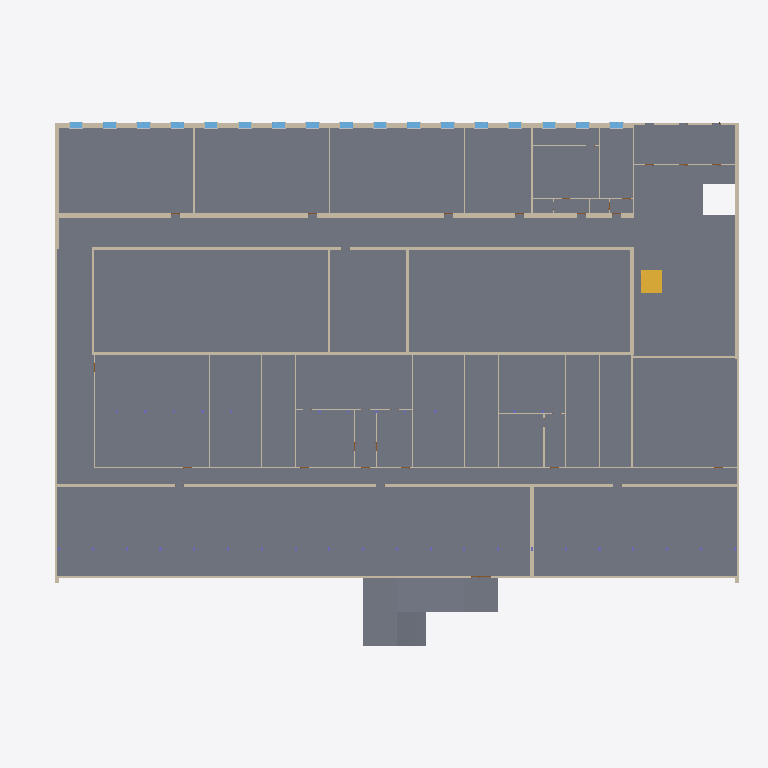
Plan cut of the same IFC building model at storey 'stue' (level 0.00 m, cut at 1.40 m), seen from above with north up, elements coloured by IFC class (only those large enough to see are counted): 43 walls (beige), 17 windows (light blue), 5 slabs (grey), 1 stair (yellow). Cut surfaces are drawn darker.
Extent 67.4 m × 49.6 m × 11.8 m (x, y, z). Storeys (5): stue at 0.00 m; 1 floor at 4.00 m; 2 floor at 7.50 m; roof auditorium at 10.50 m; top roof at 11.50 m. Elements (786): 437 IfcBuildingElementProxy, 109 IfcWindow, 93 IfcWallStandardCase, 68 IfcDoor, 44 IfcColumn, 16 IfcSlab, 6 IfcStair, 5 IfcRailing, 4 IfcCovering, 4 IfcCurtainWall.

HEADER;
FILE_DESCRIPTION(('ViewDefinition [CoordinationView_V2.0]','RevitIdentifiers [ContentGUID: 7b34da2d-ad6c-4620-9f14-253bb47d272c, VersionGUID: 6a63f2bb-43b8-454c-ad3f-3dd6e3d7a267, NumberOfSaves: 56]','CoordinateReference [CoordinateBase: Shared Coordinates]'),'2;1');
FILE_NAME('308(new).ifc','2026-03-17T22:19:10+01:00',(''),(''),'ODA SDAI 25.12','Autodesk - Revit 26.4.0.32 (ENU) - 26.4.0.32','');
FILE_SCHEMA(('IFC2X3'));
ENDSEC;
DATA;
#18=IFCPROJECT('1xDDejhMn689yK9JjBWjZS',#6,'Project Number',$,$,'Project Name','Project Status',(#13),#162959);
#44=IFCSITE('1xDDejhMn689yK9JjBWjZU',#6,'Default',$,$,#43,$,$,.ELEMENT.,(42,21,31,401672),(-71,-3,-24,-345703),0.0,$,$);
#22=IFCBUILDING('1xDDejhMn689yK9JjBWjZT',#6,'Building Name',$,$,#21,$,'Building Name',.ELEMENT.,$,$,#19);
#25=IFCBUILDINGSTOREY('2JF4e6axWHqu3u0C1FZlmi',#6,'stue',$,$,#24,$,'stue',.ELEMENT.,0.0);
#29=IFCBUILDINGSTOREY('1ZGO8hrFCHqw0v0026FpFv',#6,'1 floor',$,$,#28,$,'1 floor',.ELEMENT.,4000.0000000000005);
#33=IFCBUILDINGSTOREY('1HxO4Ydl5Ape$245qGpPXM',#6,'2 floor',$,$,#32,$,'2 floor',.ELEMENT.,7500.000000000001);
#37=IFCBUILDINGSTOREY('1Sczs4JGzDJeT6U7xovcv_',#6,'roof auditorium',$,$,#36,$,'roof auditorium',.ELEMENT.,10500.0);
#41=IFCBUILDINGSTOREY('1HxO4Ydl5Ape$245qGpOPF',#6,'top roof',$,$,#40,$,'top roof',.ELEMENT.,11500.0);
#52919=IFCSLAB('1nrvvCegv0Zho93AGfsMFF',#6,'Floor:Generic tiles 300mm 2:1734552',$,$,#52898,#52918,'1734552',.FLOOR.);
#1562=IFCWALLSTANDARDCASE('1XB8_BDLj9KRf58am8Pur9',#6,'Basic Wall:Generic - 440mm 2:1668725',$,$,#1524,#1528,'1668725');
#129136=IFCSLAB('1sTGvkU0fBIwkOkrxvedA3',#6,'Floor:Generic 300mm:1787418',$,$,#129126,#129135,'1787418',.FLOOR.);
#129115=IFCSLAB('1sTGvkU0fBIwkOkrxved5a',#6,'Floor:Generic 300mm:1787389',$,$,#129091,#129114,'1787389',.FLOOR.);
#42372=IFCWALLSTANDARDCASE('1XB8_BDLj9KRf58am8Ps0r',#6,'Basic Wall:Generic - 240mm 2:1678089',$,$,#42325,#42329,'1678089');
#1499=IFCWALLSTANDARDCASE('1XB8_BDLj9KRf58am8Pudw',#6,'Basic Wall:Generic - 560mm:1667782',$,$,#1458,#1463,'1667782');
#1808=IFCWALLSTANDARDCASE('1XB8_BDLj9KRf58am8Pu4u',#6,'Basic Wall:Generic - 240mm 2:1669636',$,$,#1762,#1766,'1669636');
#50661=IFCWALLSTANDARDCASE('11$BY5IAf4bvMJztwonEU6',#6,'Basic Wall:Generic - 350mm:1680256',$,$,#50649,#50653,'1680256');
#42462=IFCWALLSTANDARDCASE('11$BY5IAf4bvMJztwonDbw',#6,'Basic Wall:Generic - 200mm:1678716',$,$,#42436,#42440,'1678716');
#129081=IFCSLAB('1sTGvkU0fBIwkOkrxved5V',#6,'Floor:Generic 300mm:1787334',$,$,#129071,#129080,'1787334',.FLOOR.);
#129170=IFCSLAB('1sTGvkU0fBIwkOkrxvedAk',#6,'Floor:Generic 300mm:1787447',$,$,#129146,#129169,'1787447',.FLOOR.);
#52450=IFCWALLSTANDARDCASE('0dsW5XFsn0Au00sIdFrv9v',#6,'Basic Wall:Generic - 390mm:1721775',$,$,#52423,#52427,'1721775');
#52344=IFCWALLSTANDARDCASE('1VtPMNGSH88R6PRcCc06jt',#6,'Basic Wall:Generic - 200mm:1716882',$,$,#52307,#52311,'1716882');
#1873=IFCWALLSTANDARDCASE('1XB8_BDLj9KRf58am8Pu2l',#6,'Basic Wall:Generic - 120mm:1670035',$,$,#1825,#1829,'1670035');
#42419=IFCWALLSTANDARDCASE('11$BY5IAf4bvMJztwonDaB',#6,'Basic Wall:Generic - 390mm:1678605',$,$,#42383,#42387,'1678605');
#112907=IFCSTAIR('18UWqJnJjAgBRdwQ2TFqaB',#6,'Assembled Stair:Stair:1771725',$,$,#112906,$,'1771725',.STRAIGHT_RUN_STAIR.);
#42511=IFCWALLSTANDARDCASE('11$BY5IAf4bvMJztwonDe5',#6,'Basic Wall:Generic - 200mm:1678851',$,$,#42473,#42477,'1678851');
#50713=IFCWALLSTANDARDCASE('11$BY5IAf4bvMJztwonEVp',#6,'Basic Wall:Generic - 350mm:1680373',$,$,#50679,#50683,'1680373');
#50798=IFCWALLSTANDARDCASE('3jfozzqiPCWfC_LD1AVqw0',#6,'Basic Wall:Concrete 300mm:1680569',$,$,#50760,#50764,'1680569');
#2261=IFCWALLSTANDARDCASE('1XB8_BDLj9KRf58am8PuNu',#6,'Basic Wall:Generic - 200mm:1670852',$,$,#2227,#2231,'1670852');
#50749=IFCWALLSTANDARDCASE('11$BY5IAf4bvMJztwonE0z',#6,'Basic Wall:Generic - 120mm:1680443',$,$,#50724,#50728,'1680443');
#50638=IFCWALLSTANDARDCASE('11$BY5IAf4bvMJztwonESh',#6,'Basic Wall:Generic - 200mm:1680173',$,$,#50593,#50597,'1680173');
#2210=IFCWALLSTANDARDCASE('1XB8_BDLj9KRf58am8PuLc',#6,'Basic Wall:Generic - 200mm:1670746',$,$,#2176,#2180,'1670746');
#50494=IFCWALLSTANDARDCASE('11$BY5IAf4bvMJztwonEL6',#6,'Basic Wall:Generic - 230mm 2:1679680',$,$,#50460,#50464,'1679680');
#1645=IFCWALLSTANDARDCASE('1XB8_BDLj9KRf58am8Put0',#6,'Basic Wall:Generic - 150mm:1668860',$,$,#1621,#1625,'1668860');
#1751=IFCWALLSTANDARDCASE('1XB8_BDLj9KRf58am8Pup8',#6,'Basic Wall:Generic - 150mm:1669108',$,$,#1724,#1728,'1669108');
#88050=IFCWALLSTANDARDCASE('0l9avnWOz4d8gXfL3wGZP3',#6,'Basic Wall:Generic - 210mm 2:1756272',$,$,#88015,#88019,'1756272');
#1913=IFCWALLSTANDARDCASE('1XB8_BDLj9KRf58am8PuSl',#6,'Basic Wall:Generic - 120mm:1670163',$,$,#1890,#1894,'1670163');
#1949=IFCWALLSTANDARDCASE('1XB8_BDLj9KRf58am8PuTz',#6,'Basic Wall:Generic - 110mm 2:1670209',$,$,#1924,#1928,'1670209');
#1991=IFCWALLSTANDARDCASE('1XB8_BDLj9KRf58am8PuT0',#6,'Basic Wall:Generic - 120mm:1670268',$,$,#1966,#1970,'1670268');
#2025=IFCWALLSTANDARDCASE('1XB8_BDLj9KRf58am8PuU8',#6,'Basic Wall:Generic - 120mm:1670324',$,$,#2002,#2006,'1670324');
#2061=IFCWALLSTANDARDCASE('1XB8_BDLj9KRf58am8PuVK',#6,'Basic Wall:Generic - 110mm 2:1670376',$,$,#2036,#2040,'1670376');
#2131=IFCWALLSTANDARDCASE('1XB8_BDLj9KRf58am8PuQf',#6,'Basic Wall:Generic - 120mm:1670549',$,$,#2108,#2112,'1670549');
#2097=IFCWALLSTANDARDCASE('1XB8_BDLj9KRf58am8PuPw',#6,'Basic Wall:Generic - 120mm:1670470',$,$,#2072,#2076,'1670470');
#2165=IFCWALLSTANDARDCASE('1XB8_BDLj9KRf58am8PuRo',#6,'Basic Wall:Generic - 110mm 2:1670606',$,$,#2142,#2146,'1670606');
#50582=IFCWALLSTANDARDCASE('11$BY5IAf4bvMJztwonEQJ',#6,'Basic Wall:Generic - 120mm:1680021',$,$,#50557,#50561,'1680021');
#50546=IFCWALLSTANDARDCASE('11$BY5IAf4bvMJztwonELz',#6,'Basic Wall:Generic - 120mm:1679739',$,$,#50511,#50515,'1679739');
#51839=IFCWALLSTANDARDCASE('3SIDVtMID5MAPa0EsdTsES',#6,'Basic Wall:Generic - 110mm 2:1706616',$,$,#51812,#51816,'1706616');
#51977=IFCWALLSTANDARDCASE('0$4YSBUv10SQBRbNHStqt_',#6,'Basic Wall:Generic - 110mm 2:1709608',$,$,#51954,#51958,'1709608');
#1604=IFCWALLSTANDARDCASE('1XB8_BDLj9KRf58am8PusR',#6,'Basic Wall:Generic - 150mm:1668775',$,$,#1579,#1583,'1668775');
#1679=IFCWALLSTANDARDCASE('1XB8_BDLj9KRf58am8Pun$',#6,'Basic Wall:Generic - 150mm:1668931',$,$,#1656,#1660,'1668931');
#1713=IFCWALLSTANDARDCASE('1XB8_BDLj9KRf58am8Puou',#6,'Basic Wall:Generic - 150mm:1668996',$,$,#1690,#1694,'1668996');
#10342=IFCWALLSTANDARDCASE('1XB8_BDLj9KRf58am8Pt_g',#6,'Basic Wall:Interior - 97mm Partition (1-hr):1672342',$,$,#10307,#10311,'1672342');
#54262=IFCWINDOW('3f5ZEZIvb49BCb8Sd9rXfg',#6,'M_Window-Casement-Double:1200 x 1500mm:1751676',$,$,#160304,#54258,'1751676',1500.0000000000011,1199.999999999999);
#54321=IFCWINDOW('3f5ZEZIvb49BCb8Sd9rXg0',#6,'M_Window-Casement-Double:1200 x 1500mm:1751702',$,$,#160319,#54317,'1751702',1500.0000000000011,1199.9999999999998);
#54439=IFCWINDOW('3f5ZEZIvb49BCb8Sd9rXhS',#6,'M_Window-Casement-Double:1200 x 1500mm:1751754',$,$,#160349,#54435,'1751754',1500.0000000000011,1199.9999999999995);
#54498=IFCWINDOW('3f5ZEZIvb49BCb8Sd9rXho',#6,'M_Window-Casement-Double:1200 x 1500mm:1751780',$,$,#160364,#54494,'1751780',1500.0000000000011,1199.999999999999);
#54852=IFCWINDOW('3f5ZEZIvb49BCb8Sd9rXkM',#6,'M_Window-Casement-Double:1200 x 1500mm:1751936',$,$,#160454,#54848,'1751936',1500.0000000000011,1200.0);
#53814=IFCWINDOW('3f5ZEZIvb49BCb8Sd9rXTc',#6,'M_Window-Casement-Double:1200 x 1500mm:1750896',$,$,#160229,#53810,'1750896',1500.0000000000011,1200.0);
#54026=IFCWINDOW('3f5ZEZIvb49BCb8Sd9rXVI',#6,'M_Window-Casement-Double:1200 x 1500mm:1750980',$,$,#160244,#54022,'1750980',1500.0000000000011,1200.0);
#54203=IFCWINDOW('3f5ZEZIvb49BCb8Sd9rXfq',#6,'M_Window-Casement-Double:1200 x 1500mm:1751650',$,$,#160289,#54199,'1751650',1500.0000000000011,1199.999999999999);
#54557=IFCWINDOW('3f5ZEZIvb49BCb8Sd9rXhe',#6,'M_Window-Casement-Double:1200 x 1500mm:1751806',$,$,#160379,#54553,'1751806',1500.0000000000011,1200.0);
#54734=IFCWINDOW('3f5ZEZIvb49BCb8Sd9rXjQ',#6,'M_Window-Casement-Double:1200 x 1500mm:1751884',$,$,#160424,#54730,'1751884',1500.0000000000011,1200.0);
#54793=IFCWINDOW('3f5ZEZIvb49BCb8Sd9rXjm',#6,'M_Window-Casement-Double:1200 x 1500mm:1751910',$,$,#160439,#54789,'1751910',1500.0000000000011,1200.0);
#26394=IFCWALLSTANDARDCASE('1XB8_BDLj9KRf58am8PtB8',#6,'Basic Wall:Generic - 110mm 2:1673716',$,$,#26371,#26375,'1673716');
#54085=IFCWINDOW('3f5ZEZIvb49BCb8Sd9rXeu',#6,'M_Window-Casement-Double:1200 x 1500mm:1751598',$,$,#160259,#54081,'1751598',1500.0000000000011,1200.0);
#54144=IFCWINDOW('3f5ZEZIvb49BCb8Sd9rXfU',#6,'M_Window-Casement-Double:1200 x 1500mm:1751624',$,$,#160274,#54140,'1751624',1500.0000000000011,1200.0);
#54380=IFCWINDOW('3f5ZEZIvb49BCb8Sd9rXgc',#6,'M_Window-Casement-Double:1200 x 1500mm:1751728',$,$,#160334,#54376,'1751728',1500.0000000000011,1199.9999999999993);
#54616=IFCWINDOW('3f5ZEZIvb49BCb8Sd9rXiE',#6,'M_Window-Casement-Double:1200 x 1500mm:1751832',$,$,#160394,#54612,'1751832',1500.0000000000011,1200.0);
#54675=IFCWINDOW('3f5ZEZIvb49BCb8Sd9rXia',#6,'M_Window-Casement-Double:1200 x 1500mm:1751858',$,$,#160409,#54671,'1751858',1500.0000000000011,1200.0);
#54911=IFCWINDOW('3f5ZEZIvb49BCb8Sd9rXkC',#6,'M_Window-Casement-Double:1200 x 1500mm:1751962',$,$,#160469,#54907,'1751962',1500.0000000000011,1200.0);
#10296=IFCWALLSTANDARDCASE('1XB8_BDLj9KRf58am8Ptzx',#6,'Basic Wall:Generic - 150mm:1672263',$,$,#10271,#10275,'1672263');
#51943=IFCWALLSTANDARDCASE('0$4YSBUv10SQBRbNHStqvc',#6,'Basic Wall:Generic - 110mm 2:1709488',$,$,#51918,#51922,'1709488');
#52011=IFCWALLSTANDARDCASE('0$4YSBUv10SQBRbNHStq4R',#6,'Basic Wall:Generic - 110mm 2:1710797',$,$,#51988,#51992,'1710797');
#51873=IFCWALLSTANDARDCASE('3SIDVtMID5MAPa0EsdTsN_',#6,'Basic Wall:Generic - 110mm 2:1707034',$,$,#51850,#51854,'1707034');
#51907=IFCWALLSTANDARDCASE('3SIDVtMID5MAPa0EsdTsLp',#6,'Basic Wall:Generic - 110mm 2:1707159',$,$,#51884,#51888,'1707159');
ENDSEC;
